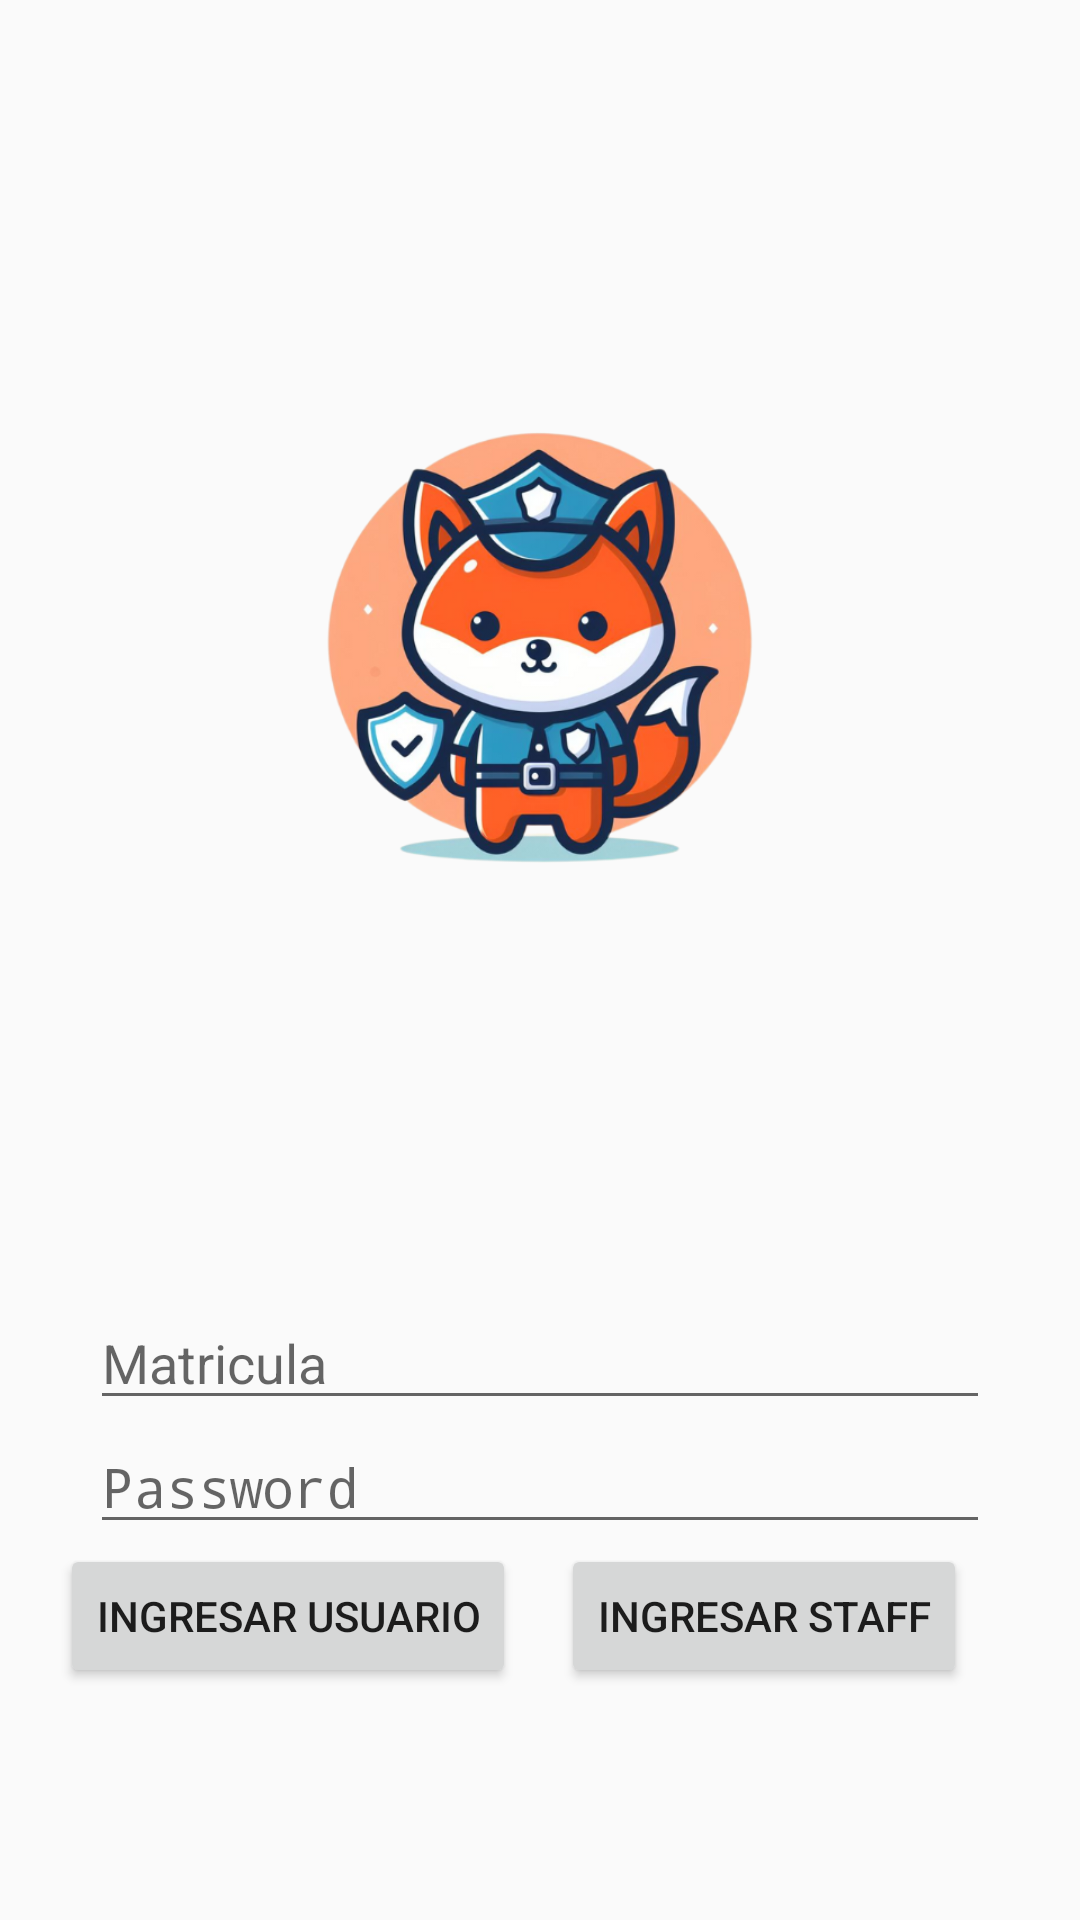

Here is an Android app screen rendered from its layout file. Give the layout XML and the strings, colors and styles it references.
<!-- AndroidManifest.xml: application theme Theme.ProjectFoxGuard -->
<!-- res/layout/activity_main_login.xml -->
<?xml version="1.0" encoding="utf-8"?>
<LinearLayout xmlns:android="http://schemas.android.com/apk/res/android"
    xmlns:app="http://schemas.android.com/apk/res-auto"
    xmlns:tools="http://schemas.android.com/tools"
    android:id="@+id/main"
    android:layout_width="match_parent"
    android:layout_height="match_parent"
    android:orientation="vertical"
    tools:context=".MainLoginActivity">

    <ImageView
        android:layout_width="wrap_content"
        android:layout_height="432dp"
        android:layout_gravity="center"
        android:src="@drawable/fox_logo" />

    <EditText
        android:layout_width="300dp"
        android:layout_height="wrap_content"
        android:layout_gravity="center"
        android:hint="Matricula"
        android:inputType="text"
        />
    <EditText
        android:layout_width="300dp"
        android:layout_height="wrap_content"
        android:layout_gravity="center"
        android:hint="Password"
        android:inputType="textPassword"
        />
    <LinearLayout
        android:layout_width="fill_parent"
        android:layout_height="wrap_content"
        android:orientation="horizontal">

        <Button
            android:id="@+id/loginUser"
            android:layout_width="wrap_content"
            android:layout_height="wrap_content"
            android:layout_gravity="center"
            android:layout_marginLeft="20dp"
            android:onClick="LoginUser"
            android:text="INGRESAR USUARIO" />

        <Button
            android:id="@+id/loginStaff"
            android:layout_width="wrap_content"
            android:layout_height="wrap_content"
            android:layout_gravity="center"
            android:layout_marginLeft="15dp"
            android:onClick="LoginStaff"
            android:text="INGRESAR STAFF" />
    </LinearLayout>
</LinearLayout>
<!-- resources referenced by this layout -->
<resources>
  <!-- drawable fox_logo: png bitmap (drawable, 194916 bytes) -->
  <style name="Theme.ProjectFoxGuard" parent="android:Theme.Material.Light.NoActionBar" />
</resources>
